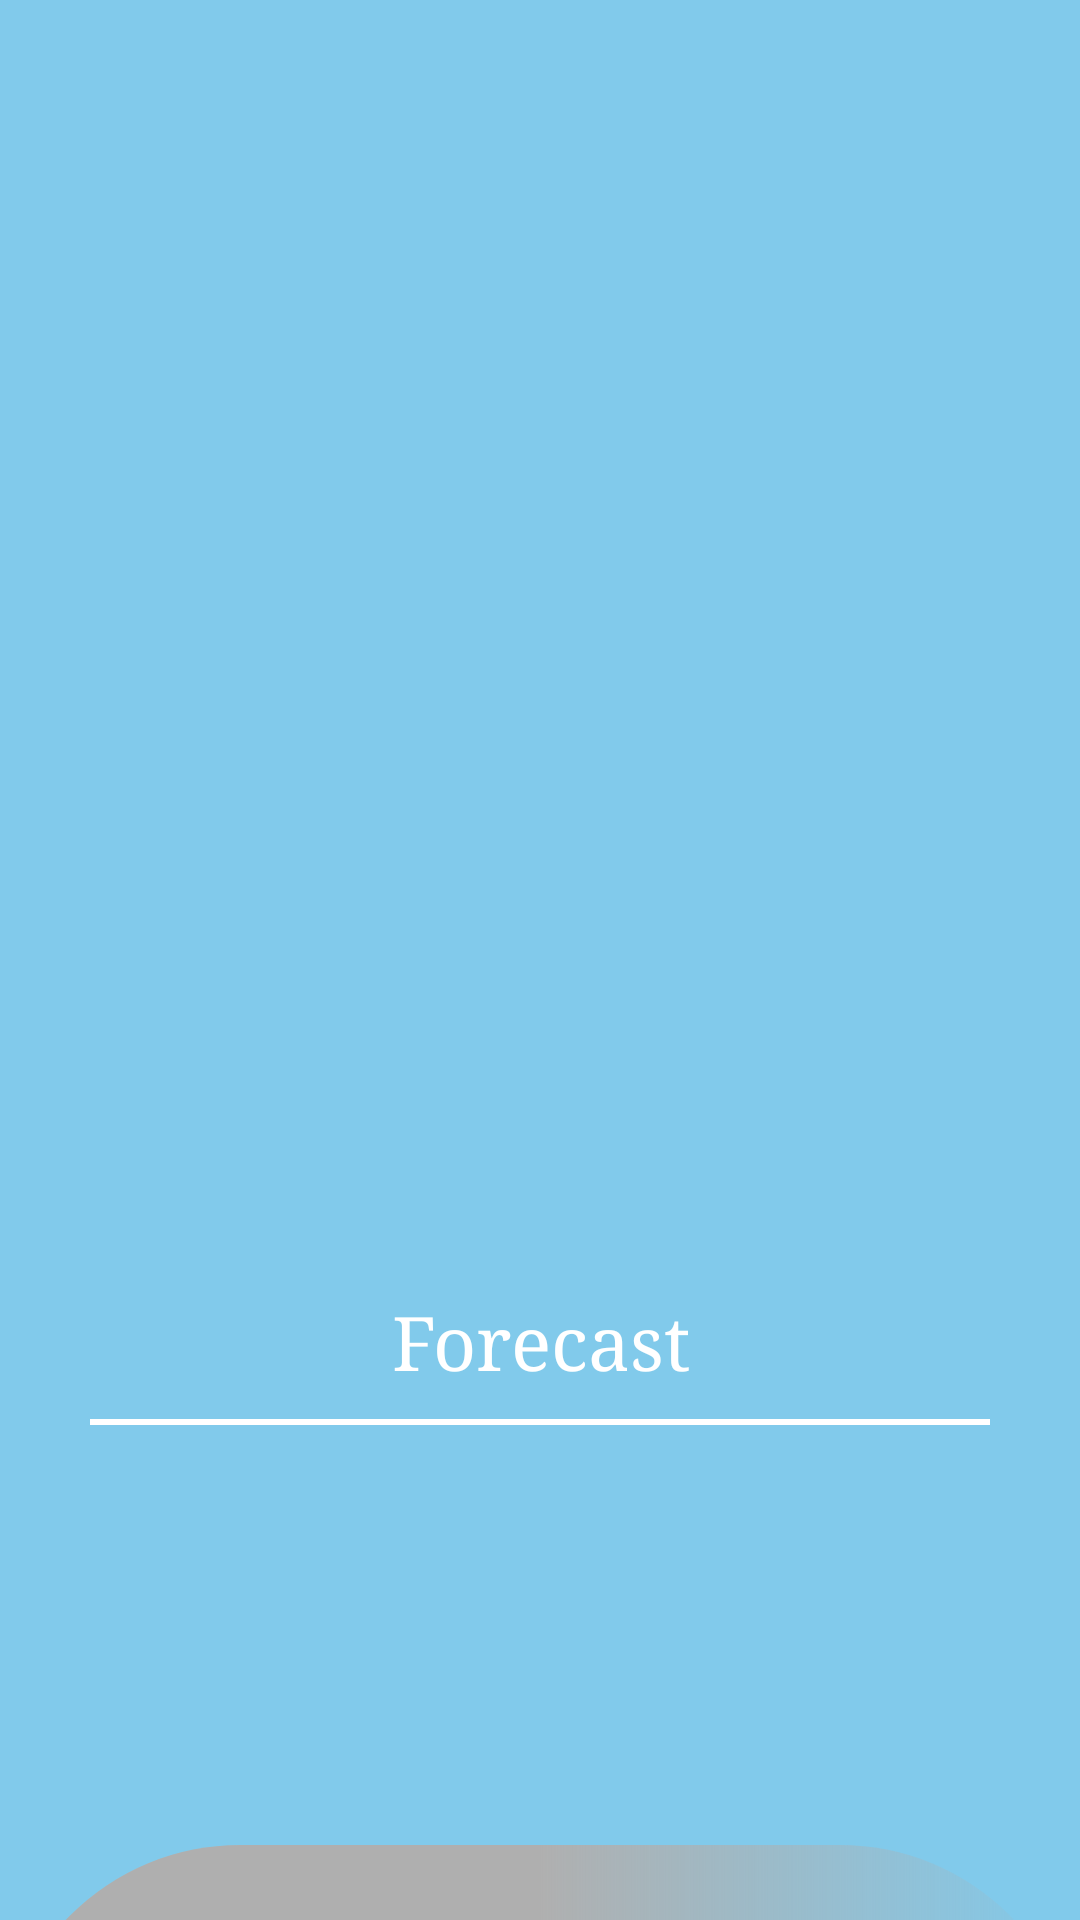

Reconstruct the res/layout file that produces this screen, plus the resources it refers to.
<!-- AndroidManifest.xml: application theme Theme.MyWeatherApplication -->
<!-- res/layout/activity_main.xml -->
<?xml version="1.0" encoding="utf-8"?>
<androidx.coordinatorlayout.widget.CoordinatorLayout xmlns:android="http://schemas.android.com/apk/res/android"
    xmlns:app="http://schemas.android.com/apk/res-auto"
    xmlns:tools="http://schemas.android.com/tools"
    android:id="@+id/coordinator"
    android:layout_width="match_parent"
    android:layout_height="match_parent"
    android:background="@drawable/day_background"
    android:orientation="vertical"
    tools:context=".MainActivity">

    <ProgressBar
        android:id="@+id/progress_bar"
        android:layout_width="wrap_content"
        android:layout_height="wrap_content"
        android:layout_gravity="center_vertical|center_horizontal"/>

    <com.google.android.material.appbar.AppBarLayout
        android:id="@+id/appBarLayout"
        android:layout_width="match_parent"
        android:layout_height="?attr/actionBarSize"
        android:layout_marginTop="25dp"
        android:background="@android:color/transparent"
        app:elevation="0dp">

        <com.google.android.material.appbar.MaterialToolbar
            android:id="@+id/toolbar"
            android:layout_width="match_parent"
            android:layout_height="match_parent" />
    </com.google.android.material.appbar.AppBarLayout>


    <LinearLayout
        android:layout_width="match_parent"
        android:layout_height="match_parent"
        android:layout_marginTop="60dp"
        android:layout_marginBottom="0dp"
        android:orientation="vertical"
        android:weightSum="11">

        <TextView
            android:id="@+id/date"
            android:layout_width="match_parent"
            android:layout_height="0dp"
            android:layout_weight="1"
            android:gravity="center_horizontal|top"
            android:textSize="20sp" />

        <TextView
            android:id="@+id/time"
            android:layout_width="match_parent"
            android:layout_height="0dp"
            android:layout_weight="1"
            android:gravity="center_horizontal|top"
            android:textSize="30sp" />

        <TextView
            android:id="@+id/place"
            android:layout_width="match_parent"
            android:layout_height="0dp"
            android:layout_weight="1"
            android:gravity="center_horizontal|top"
            android:textSize="25sp" />

        <ImageView
            android:id="@+id/image"
            android:layout_width="match_parent"
            android:layout_height="0dp"
            android:layout_weight="2" />

        <TextView
            android:id="@+id/centigrade"
            android:layout_width="match_parent"
            android:layout_height="0dp"
            android:layout_weight="2"
            android:gravity="center_horizontal|center_vertical"
            android:textSize="30sp" />

        <TextView
            android:layout_width="match_parent"
            android:layout_height="0dp"
            android:layout_weight="1"
            android:gravity="center_horizontal|center_vertical"
            android:text="@string/forecast"
            android:textSize="25sp" />

        <View
            android:layout_width="match_parent"
            android:layout_height="2dp"
            android:layout_marginStart="30dp"
            android:layout_marginEnd="30dp"
            android:layout_marginBottom="10dp"
            android:background="@color/white" />

        <androidx.recyclerview.widget.RecyclerView
            android:id="@+id/recycler"
            android:layout_width="match_parent"
            android:layout_height="0dp"
            android:layout_marginTop="0dp"
            android:layout_marginStart="5dp"
            android:layout_marginBottom="0dp"
            android:layout_weight="3" />

    </LinearLayout>

    <androidx.core.widget.NestedScrollView
        android:id="@+id/bottom_sheet"
        android:layout_width="match_parent"
        android:layout_height="wrap_content"
        android:background="@drawable/design"
        app:behavior_peekHeight="25dp"
        app:layout_behavior="@string/bottom_sheet_behavior"
        android:elevation="10dp">

        <TextView
            android:layout_marginTop="15dp"
            android:id="@+id/bottom_sheet_text"
            android:layout_width="match_parent"
            android:layout_height="match_parent"
            android:textSize="20sp"
            android:padding="20dp"
            android:textStyle="bold"
            android:fontFamily="serif"/>

    </androidx.core.widget.NestedScrollView>
</androidx.coordinatorlayout.widget.CoordinatorLayout>
<!-- resources referenced by this layout -->
<resources>
  <!-- drawable day_background (drawable) -->
  <?xml version="1.0" encoding="utf-8"?>
  <shape xmlns:android="http://schemas.android.com/apk/res/android">
      <gradient
          android:type="linear"
          android:endColor="#9528A4DD"
          android:startColor="#9528A4DD"
          />
      <stroke
          android:color="@color/purple_700" />
      <corners
          android:radius="0dp"/>
  
  </shape>
  <!-- drawable design (drawable) -->
  <?xml version="1.0" encoding="utf-8"?>
  <shape xmlns:android="http://schemas.android.com/apk/res/android">
      <gradient
          android:type="linear"
          android:endColor="@android:color/transparent"
          android:centerColor="#AFAFAF"
          android:startColor="#AFAFAF"
          />
      <stroke
          android:color="@color/purple_700" />
      <corners
          android:radius="80dp"
          android:bottomLeftRadius="0dp"
          android:bottomRightRadius="0dp"/>
  
  </shape>
  <string name="forecast">Forecast</string>
  <style name="Theme.MyWeatherApplication" parent="Theme.MaterialComponents.DayNight.NoActionBar">
          
          <item name="colorPrimary">@color/purple_500</item>
          <item name="colorPrimaryVariant">@color/purple_200</item>
          <item name="colorOnPrimary">@color/white</item>
          
          <item name="colorSecondary">@color/teal_200</item>
          <item name="colorSecondaryVariant">@color/teal_700</item>
          <item name="colorOnSecondary">@color/black</item>
          
          <item name="android:statusBarColor" tools:targetApi="l">@android:color/transparent</item>
          
          <item name="android:windowTranslucentStatus">true</item>
          <item name="android:windowTranslucentNavigation">false</item>
          <item name="android:fitsSystemWindows">false</item>
          <item name="android:textColor">@color/white</item>
          <item name="windowNoTitle">true</item>
          <item name="fontFamily">serif</item>
      </style>
  <!-- not gathered from this repository: default colours our renderer supplied (Android Studio template values) -->
  <color name="purple_200">#FFBB86FC</color>
  <color name="purple_500">#FF6200EE</color>
  <color name="purple_700">#FF3700B3</color>
  <color name="teal_200">#FF03DAC5</color>
  <color name="teal_700">#FF018786</color>
  <color name="black">#FF000000</color>
  <color name="white">#FFFFFFFF</color>
</resources>
